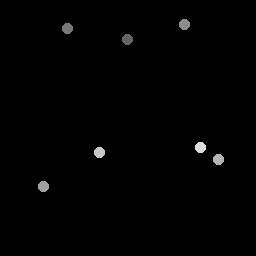

Source data for this figure (header and first rows):
127.5, 40
67.75, 28.5
184.5, 24.5
44, 187
219, 160
100, 153
201, 148
